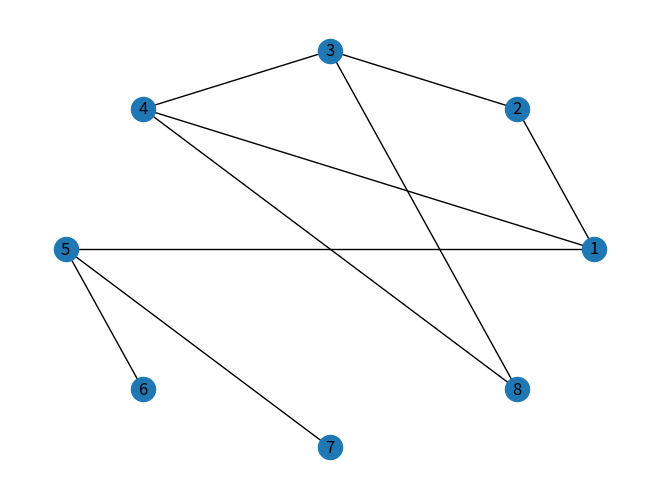

The script that saved this image:
# importing networkx
import networkx as nx
# importing matplotlib.pyplot
import matplotlib.pyplot as plt
 
g = nx.Graph()
 
g.add_edge(1, 2)
g.add_edge(2, 3)
g.add_edge(3, 4)
g.add_edge(1, 4)
g.add_edge(1, 5)
g.add_edge(5, 6)
g.add_edge(5, 7)
g.add_edge(4, 8)
g.add_edge(3, 8)
 
# drawing in circular layout
nx.draw_circular(g, with_labels = True)
plt.savefig("filename1.png")
 
# clearing the current plot
plt.clf()

 
